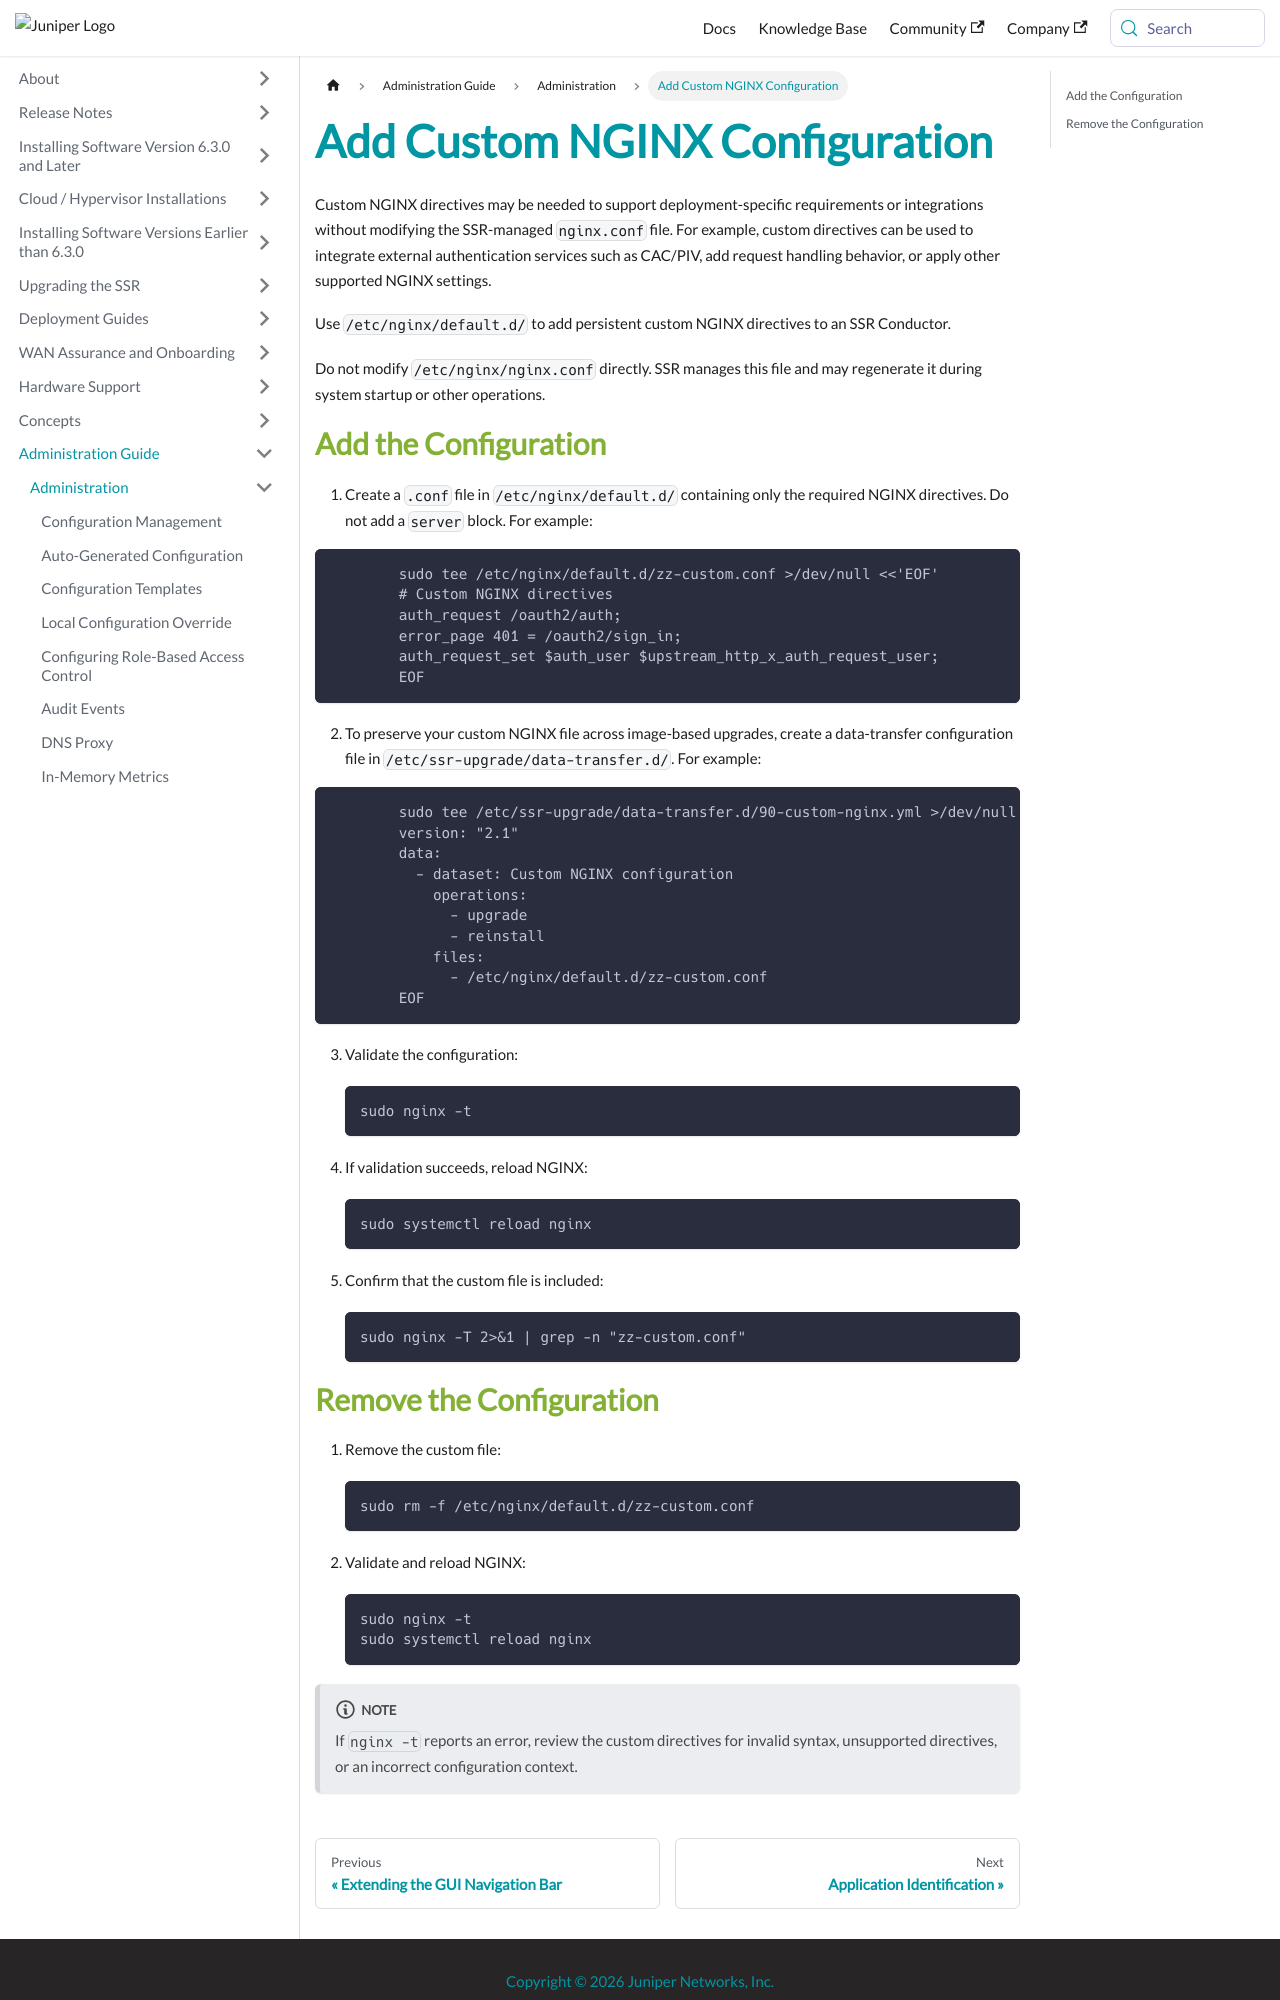

repository: 128technology/docs · page: docs/howto_custom_nginx/index.html · generator: docusaurus

---
title: Add Custom NGINX Configuration
sidebar_label: Add Custom NGINX Configuration
---

Custom NGINX directives may be needed to support deployment-specific requirements or integrations without modifying the SSR-managed `nginx.conf` file. For example, custom directives can be used to integrate external authentication services such as CAC/PIV, add request handling behavior, or apply other supported NGINX settings.

Use `/etc/nginx/default.d/` to add persistent custom NGINX directives to an SSR Conductor.

Do not modify `/etc/nginx/nginx.conf` directly. SSR manages this file and may regenerate it during system startup or other operations.

## Add the Configuration

1. Create a `.conf` file in `/etc/nginx/default.d/` containing only the required NGINX directives. Do not add a `server` block. For example:

```
	sudo tee /etc/nginx/default.d/zz-custom.conf >/dev/null <<'EOF'
	# Custom NGINX directives
	auth_request /oauth2/auth;
	error_page 401 = /oauth2/sign_in;
	auth_request_set $auth_user $upstream_http_x_auth_request_user;
	EOF
```
2. To preserve your custom NGINX file across image-based upgrades, create a data-transfer configuration file in `/etc/ssr-upgrade/data-transfer.d/`. For example:

```
	sudo tee /etc/ssr-upgrade/data-transfer.d/90-custom-nginx.yml >/dev/null <<'EOF'
	version: "2.1"
	data:
	  - dataset: Custom NGINX configuration
	    operations:
	      - upgrade
	      - reinstall
	    files:
	      - /etc/nginx/default.d/zz-custom.conf
	EOF
```
3. Validate the configuration:

	```
	sudo nginx -t
	```

4. If validation succeeds, reload NGINX:

	```
	sudo systemctl reload nginx
	```

5. Confirm that the custom file is included:

	```
	sudo nginx -T 2>&1 | grep -n "zz-custom.conf"
	```
